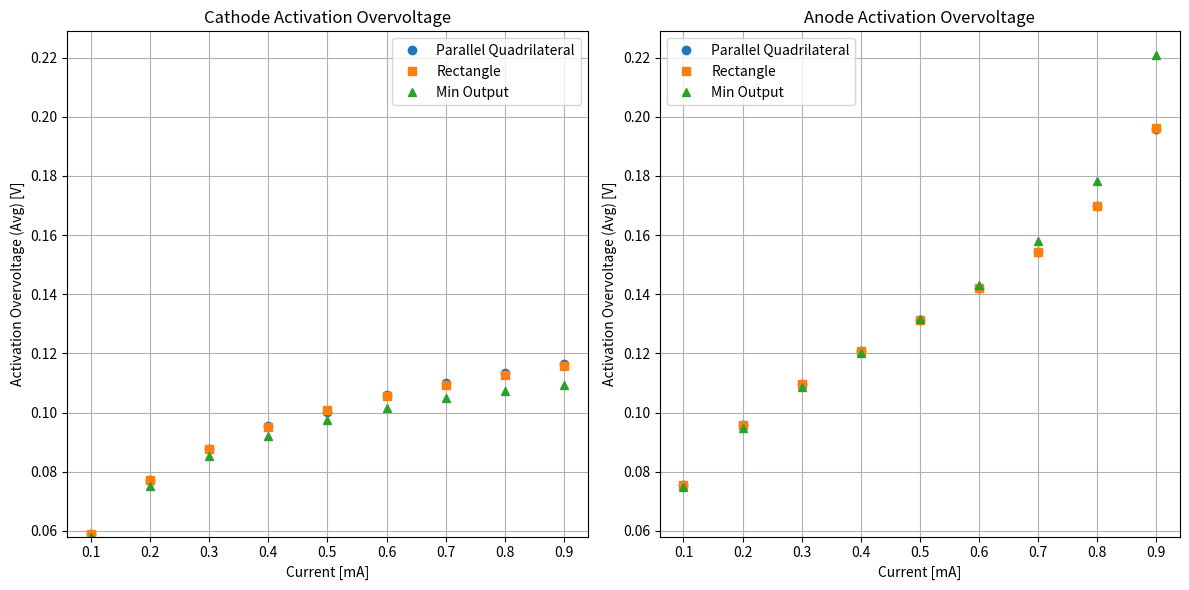

Python code for this plot:
import matplotlib.pyplot as plt

# データ（同じ）
current = [0.1, 0.2, 0.3, 0.4, 0.5, 0.6, 0.7, 0.8, 0.9]

cathode_parallel = [0.059128, 0.077178, 0.087825, 0.095352, 0.10018, 0.10592, 0.10996, 0.11343, 0.11649]
cathode_rectangle = [0.059128, 0.077179, 0.087739, 0.095217, 0.10094, 0.1056, 0.10948, 0.11285, 0.11573]
cathode_min_output = [0.058107, 0.075267, 0.085198, 0.092117, 0.097363, 0.10147, 0.1048, 0.10742, 0.10939]

anode_parallel = [0.075449, 0.095865, 0.10958, 0.1209, 0.13143, 0.14212, 0.15417, 0.16972, 0.19604]
anode_rectangle = [0.075454, 0.095893, 0.10955, 0.12089, 0.13141, 0.14221, 0.15427, 0.16992, 0.19613]
anode_min_output = [0.074698, 0.094834, 0.10859, 0.12026, 0.13152, 0.14315, 0.15791, 0.17827, 0.22076]

# 縦軸の範囲を決定（全データから）
all_values = cathode_parallel + cathode_rectangle + cathode_min_output + \
             anode_parallel + anode_rectangle + anode_min_output
ymin = min(all_values)
ymax = max(all_values)
ymargin = (ymax - ymin) * 0.05  # 5%余白

# グラフ描画
plt.figure(figsize=(12, 6))

# カソード
plt.subplot(1, 2, 1)
plt.plot(current, cathode_parallel, 'o', label='Parallel Quadrilateral')
plt.plot(current, cathode_rectangle, 's', label='Rectangle')
plt.plot(current, cathode_min_output, '^', label='Min Output')
plt.xlabel("Current [mA]")
plt.ylabel("Activation Overvoltage (Avg) [V]")
plt.title("Cathode Activation Overvoltage")
plt.ylim(ymin, ymax + ymargin)
plt.legend()
plt.grid(True)

# アノード
plt.subplot(1, 2, 2)
plt.plot(current, anode_parallel, 'o', label='Parallel Quadrilateral')
plt.plot(current, anode_rectangle, 's', label='Rectangle')
plt.plot(current, anode_min_output, '^', label='Min Output')
plt.xlabel("Current [mA]")
plt.ylabel("Activation Overvoltage (Avg) [V]")
plt.title("Anode Activation Overvoltage")
plt.ylim(ymin, ymax + ymargin)
plt.legend()
plt.grid(True)

plt.tight_layout()
plt.show()
